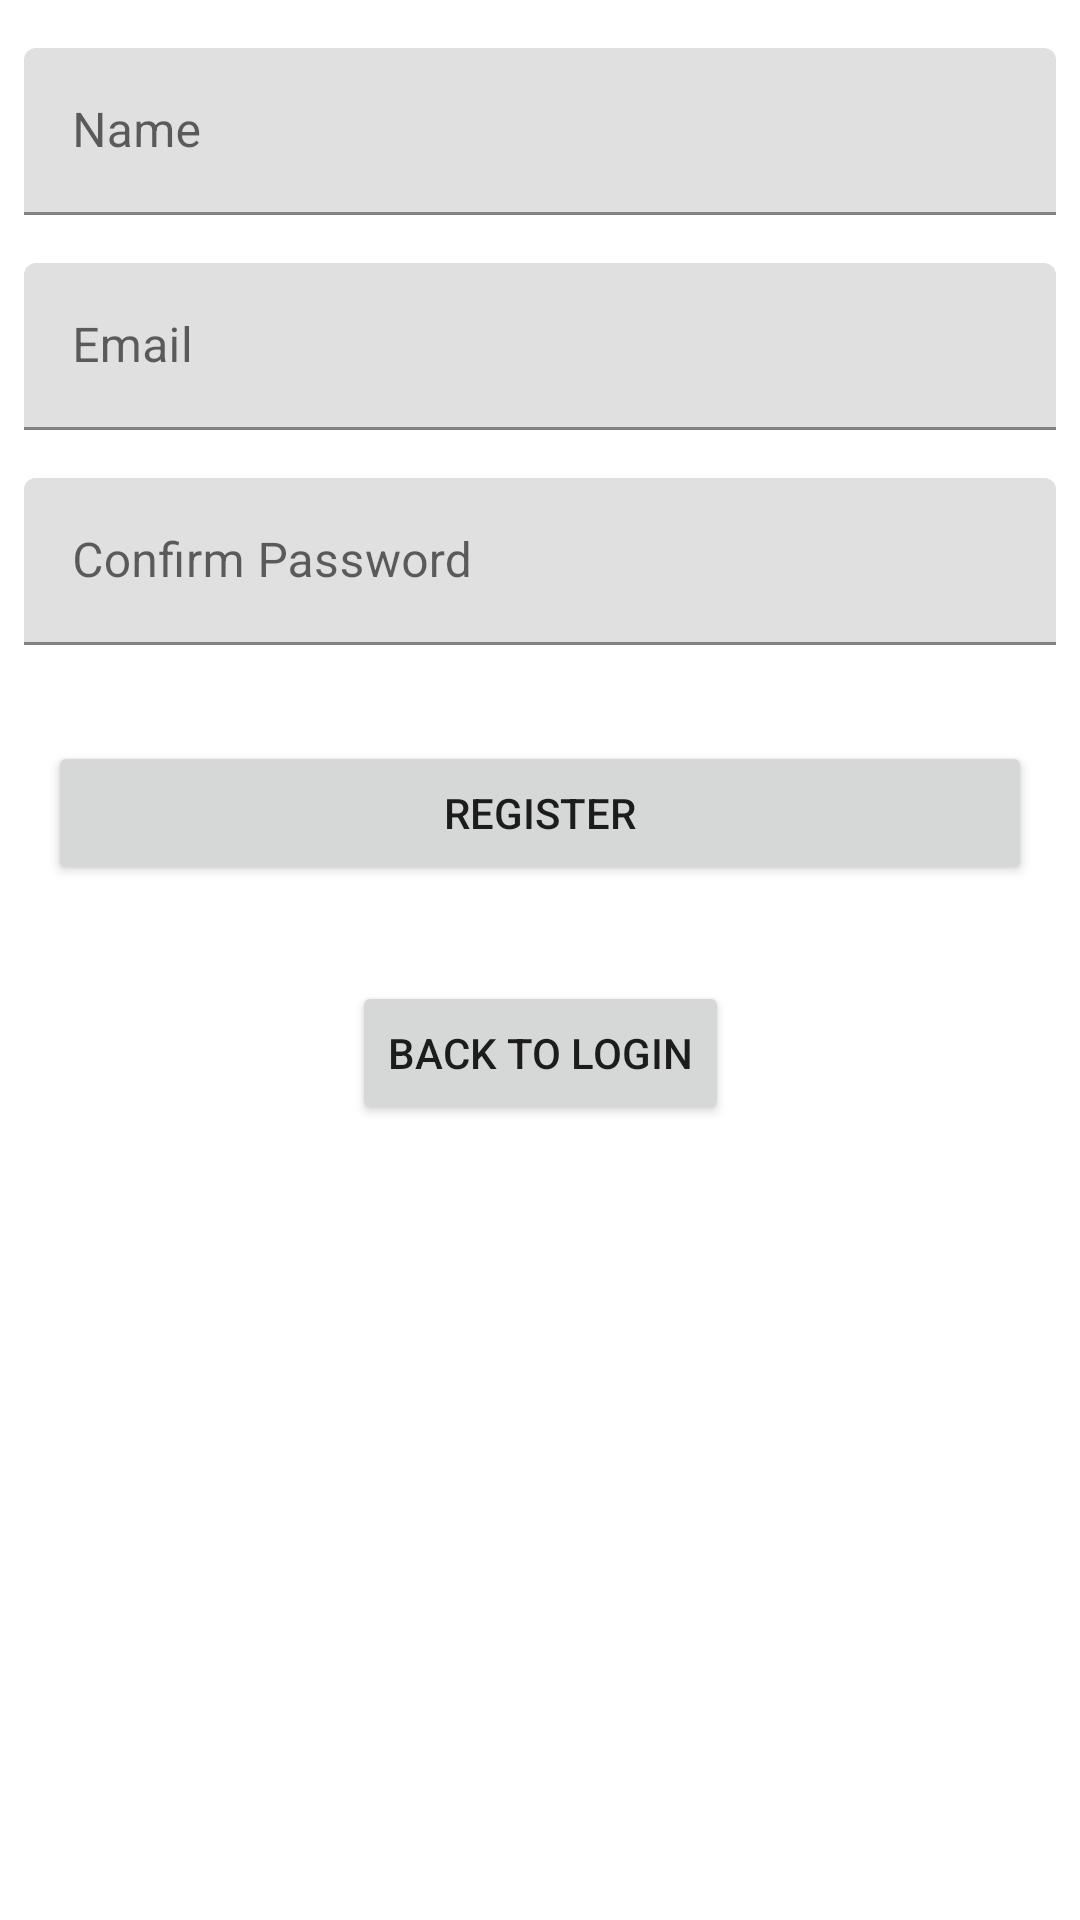

This screen was rendered from an Android layout file. Write that file and the resources it references.
<!-- AndroidManifest.xml: application theme Theme.ManagerBookFreelancer -->
<!-- res/layout/fragment_register.xml -->
<?xml version="1.0" encoding="utf-8"?>
<androidx.constraintlayout.widget.ConstraintLayout xmlns:android="http://schemas.android.com/apk/res/android"
    xmlns:app="http://schemas.android.com/apk/res-auto"
    xmlns:tools="http://schemas.android.com/tools"
    android:id="@+id/frameLayoutRegister"
    android:layout_width="match_parent"
    android:layout_height="match_parent"
    tools:context=".loginAndRegister.ui.RegisterFragment">

    <com.google.android.material.textfield.TextInputLayout
        android:id="@+id/textInputLayoutNameFragmentRegister"
        android:layout_width="match_parent"
        android:layout_height="wrap_content"
        android:layout_marginStart="8dp"
        android:layout_marginTop="16dp"
        android:layout_marginEnd="8dp"
        android:hint="Name"
        app:layout_constraintEnd_toEndOf="parent"
        app:layout_constraintStart_toStartOf="parent"
        app:layout_constraintTop_toTopOf="parent">

        <com.google.android.material.textfield.TextInputEditText
            android:id="@+id/textInputNameFragmentRegister"
            android:layout_width="match_parent"
            android:layout_height="wrap_content"
            android:inputType="textPersonName" />
    </com.google.android.material.textfield.TextInputLayout>

    <com.google.android.material.textfield.TextInputLayout
        android:id="@+id/textInputLayoutEmailFragmentRegister"
        android:layout_width="match_parent"
        android:layout_height="wrap_content"
        android:layout_marginStart="8dp"
        android:layout_marginTop="16dp"
        android:layout_marginEnd="8dp"
        android:hint="Email"
        app:layout_constraintEnd_toEndOf="parent"
        app:layout_constraintStart_toStartOf="parent"
        app:layout_constraintTop_toBottomOf="@+id/textInputLayoutNameFragmentRegister">

        <com.google.android.material.textfield.TextInputEditText
            android:id="@+id/textInputEmailLoginFragmentRegister"
            android:layout_width="match_parent"
            android:layout_height="match_parent"
            android:inputType="textEmailAddress"
            android:maxLines="1" />
    </com.google.android.material.textfield.TextInputLayout>


    <com.google.android.material.textfield.TextInputLayout
        android:id="@+id/textInputLayoutPasswordFragmentRegister"
        android:layout_width="match_parent"
        android:layout_height="wrap_content"
        android:layout_marginStart="8dp"
        android:layout_marginTop="16dp"
        android:layout_marginEnd="8dp"
        android:hint="Password"
        app:layout_constraintEnd_toEndOf="parent"
        app:layout_constraintStart_toStartOf="parent"
        app:layout_constraintTop_toBottomOf="@+id/textInputLayoutEmailFragmentRegister">

        <com.google.android.material.textfield.TextInputEditText
            android:id="@+id/textInputPasswordFragmentRegister"
            android:layout_width="match_parent"
            android:layout_height="wrap_content"
            android:inputType="textPassword" />

    </com.google.android.material.textfield.TextInputLayout>

    <com.google.android.material.textfield.TextInputLayout
        android:id="@+id/textInputLayoutConfirmPasswordFragmentRegister"
        android:layout_width="match_parent"
        android:layout_height="wrap_content"
        android:layout_marginStart="8dp"
        android:layout_marginTop="16dp"
        android:layout_marginEnd="8dp"
        android:hint="Confirm Password"
        app:layout_constraintEnd_toEndOf="parent"
        app:layout_constraintStart_toStartOf="parent"
        app:layout_constraintTop_toBottomOf="@+id/textInputLayoutEmailFragmentRegister">

        <com.google.android.material.textfield.TextInputEditText
            android:id="@+id/textInputConfirmPasswordFragmentRegister"
            android:layout_width="match_parent"
            android:layout_height="wrap_content"
            android:inputType="textPassword" />

    </com.google.android.material.textfield.TextInputLayout>

    <Button
        android:id="@+id/btnRegisterFragmentRegister"
        android:layout_width="0dp"
        android:layout_height="wrap_content"
        android:layout_marginStart="16dp"
        android:layout_marginTop="32dp"
        android:layout_marginEnd="16dp"
        android:text="Register"
        app:layout_constraintEnd_toEndOf="parent"
        app:layout_constraintHorizontal_bias="0.498"
        app:layout_constraintStart_toStartOf="parent"
        app:layout_constraintTop_toBottomOf="@+id/textInputLayoutConfirmPasswordFragmentRegister" />

    <Button
        android:id="@+id/btnBackToLogin"
        android:layout_width="wrap_content"
        android:layout_height="wrap_content"
        android:layout_marginTop="32dp"
        android:text="Back to Login"
        app:layout_constraintEnd_toEndOf="@+id/btnRegisterFragmentRegister"
        app:layout_constraintStart_toStartOf="@+id/btnRegisterFragmentRegister"
        app:layout_constraintTop_toBottomOf="@+id/btnRegisterFragmentRegister" />

</androidx.constraintlayout.widget.ConstraintLayout>
<!-- resources referenced by this layout -->
<resources>
  <style name="Theme.ManagerBookFreelancer" parent="Theme.MaterialComponents.Light.DarkActionBar">
          
          <item name="colorPrimary">@color/purple_500</item>
          <item name="colorPrimaryVariant">@color/purple_700</item>
          <item name="colorOnPrimary">@color/white</item>
          
          <item name="colorSecondary">@color/teal_200</item>
          <item name="colorSecondaryVariant">@color/teal_700</item>
          <item name="colorOnSecondary">@color/black</item>
          
          <item name="android:statusBarColor">#6200EE</item>
          
          <item name="android:homeAsUpIndicator">@drawable/btn_back</item>
  
      </style>
  <color name="purple_500">#FF6200EE</color>
  <color name="purple_700">#FF3700B3</color>
  <color name="white">#FFFFFFFF</color>
  <color name="teal_200">#FF03DAC5</color>
  <color name="teal_700">#FF018786</color>
  <color name="black">#FF000000</color>
  <!-- drawable btn_back: png bitmap (drawable, 575 bytes) -->
</resources>
